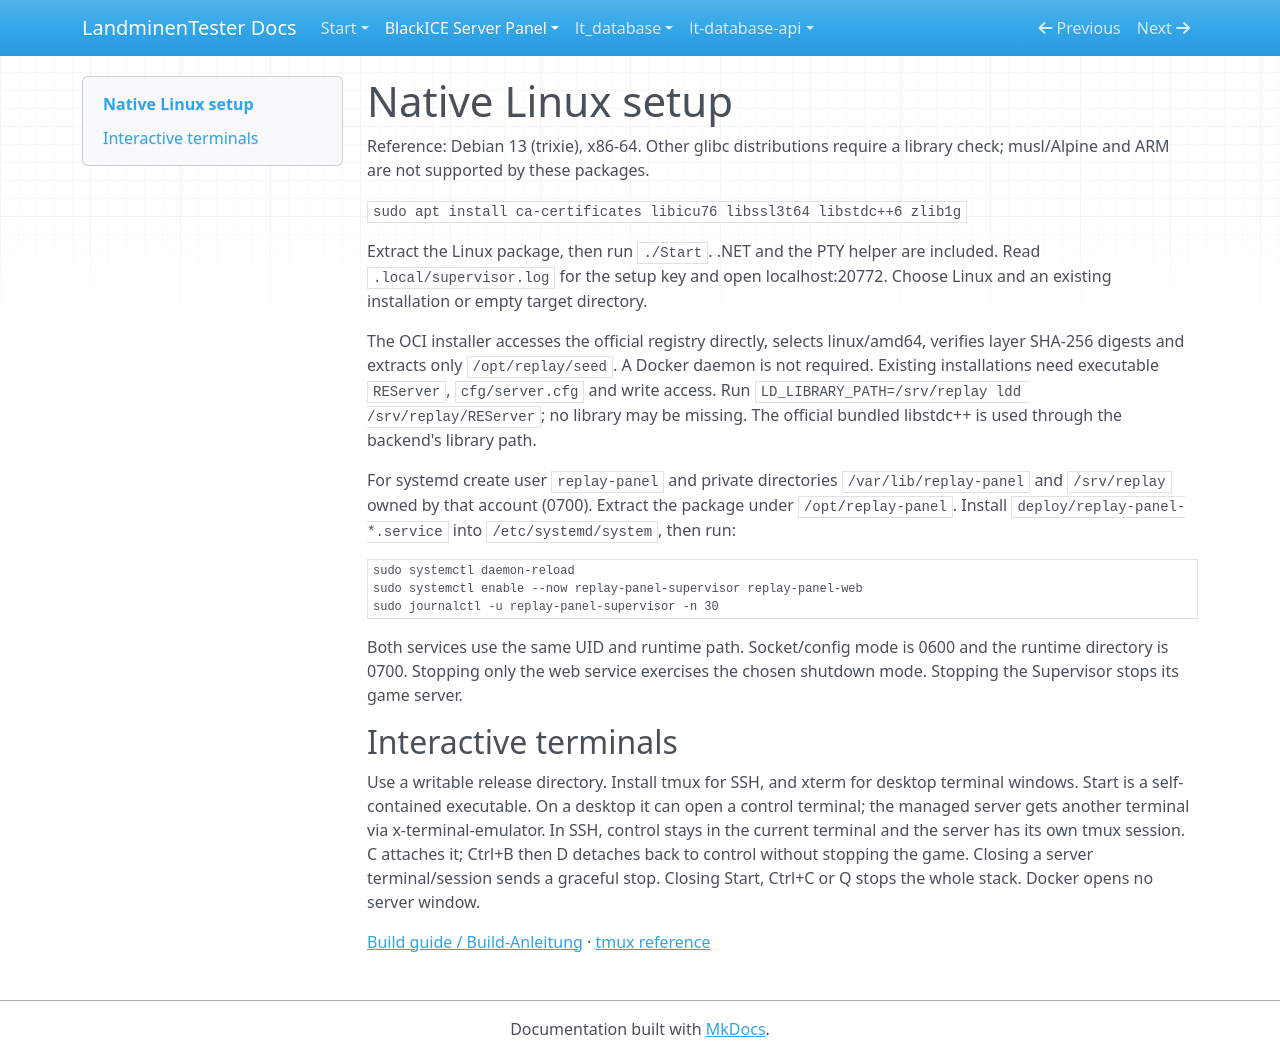

repository: LandminenTester/blackice-docs · page: webpanel/docs/linux/index.html · generator: mkdocs

# Native Linux setup

Reference: Debian 13 (trixie), x86-64. Other glibc distributions require a library check; musl/Alpine and ARM are not supported by these packages.

`sudo apt install ca-certificates libicu76 libssl3t64 libstdc++6 zlib1g`

Extract the Linux package, then run `./Start`. .NET and the PTY helper are included. Read `.local/supervisor.log` for the setup key and open localhost:20772. Choose Linux and an existing installation or empty target directory.

The OCI installer accesses the official registry directly, selects linux/amd64, verifies layer SHA-256 digests and extracts only `/opt/replay/seed`. A Docker daemon is not required. Existing installations need executable `REServer`, `cfg/server.cfg` and write access. Run `LD_LIBRARY_PATH=/srv/replay ldd /srv/replay/REServer`; no library may be missing. The official bundled libstdc++ is used through the backend's library path.

For systemd create user `replay-panel` and private directories `/var/lib/replay-panel` and `/srv/replay` owned by that account (0700). Extract the package under `/opt/replay-panel`. Install `deploy/replay-panel-*.service` into `/etc/systemd/system`, then run:

```sh
sudo systemctl daemon-reload
sudo systemctl enable --now replay-panel-supervisor replay-panel-web
sudo journalctl -u replay-panel-supervisor -n 30
```

Both services use the same UID and runtime path. Socket/config mode is 0600 and the runtime directory is 0700. Stopping only the web service exercises the chosen shutdown mode. Stopping the Supervisor stops its game server.

## Interactive terminals

Use a writable release directory. Install tmux for SSH, and xterm for desktop terminal windows. Start is a self-contained executable. On a desktop it can open a control terminal; the managed server gets another terminal via x-terminal-emulator. In SSH, control stays in the current terminal and the server has its own tmux session. C attaches it; Ctrl+B then D detaches back to control without stopping the game. Closing a server terminal/session sends a graceful stop. Closing Start, Ctrl+C or Q stops the whole stack. Docker opens no server window.

[Build guide / Build-Anleitung](building.md) · [tmux reference](https://github.com/tmux/tmux/wiki/Getting-Started)
